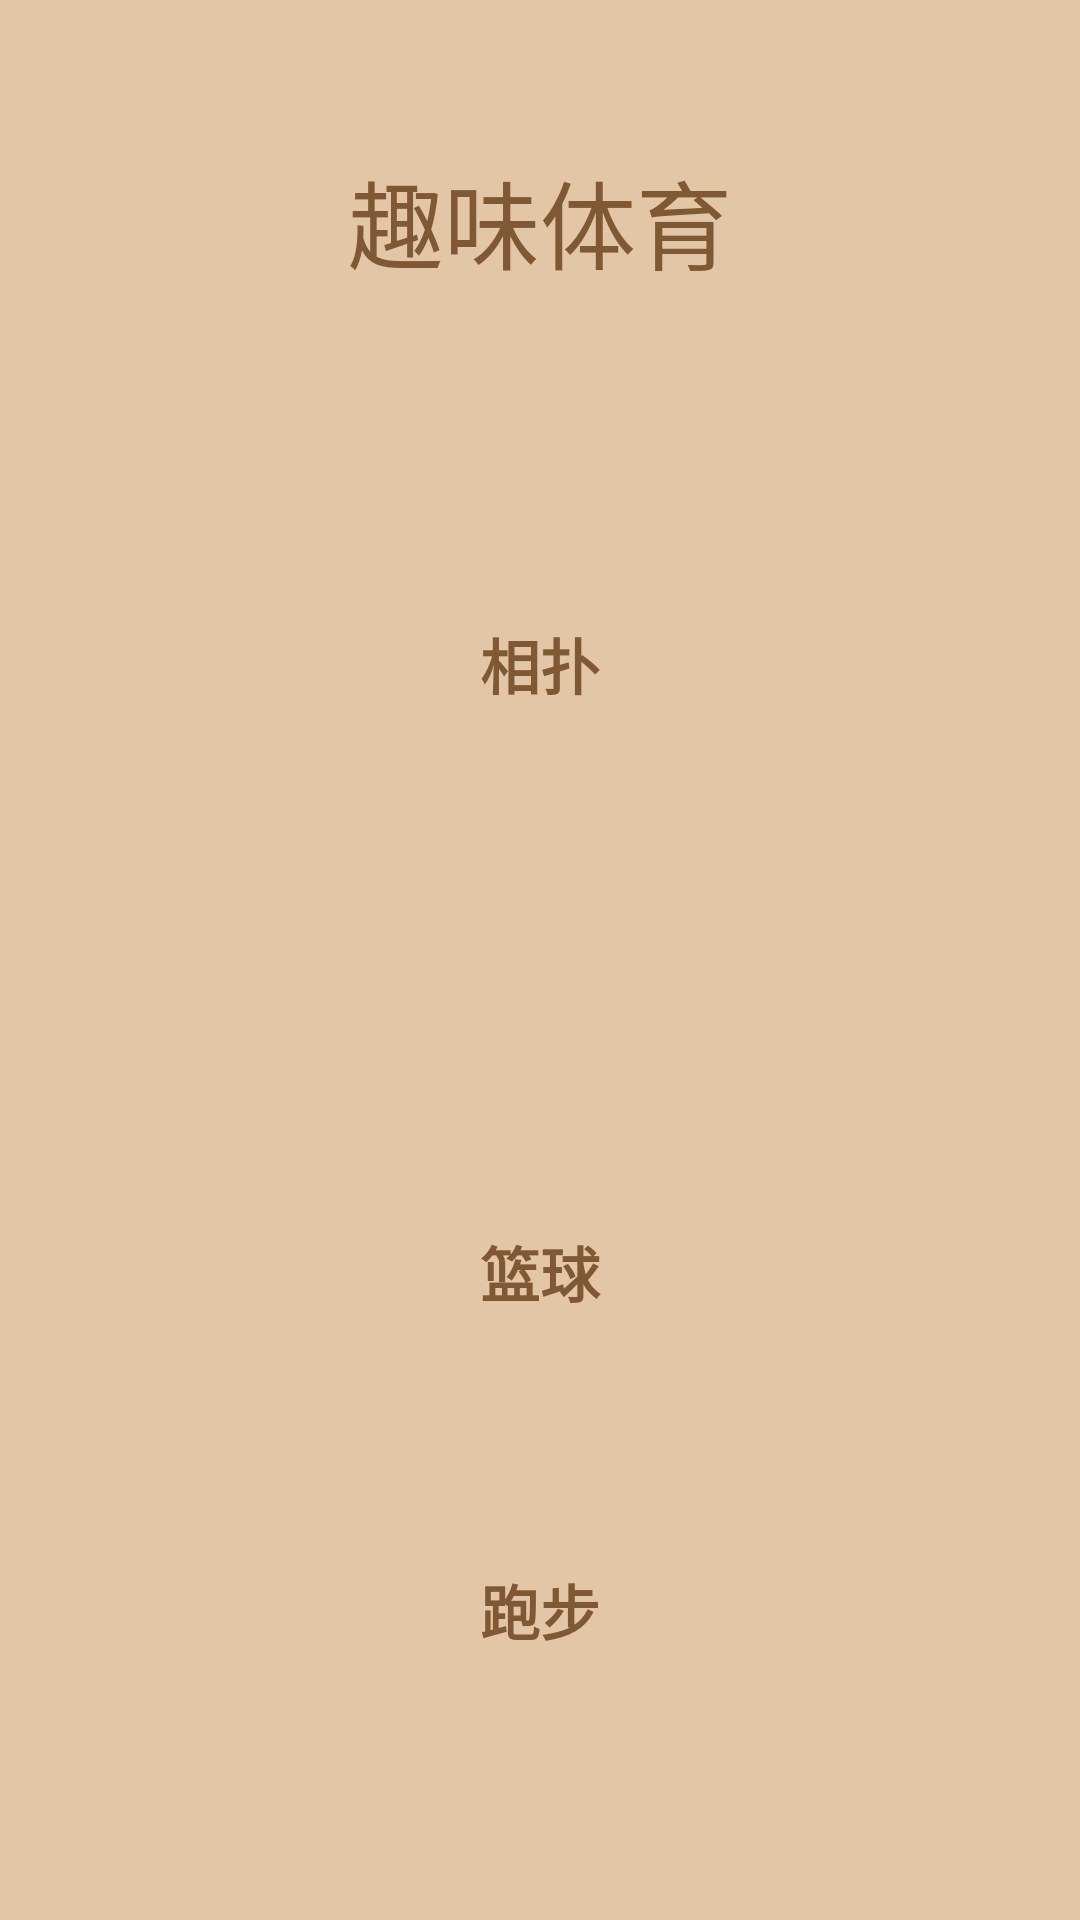

Layout XML and referenced resources for this Android screen:
<!-- AndroidManifest.xml: application theme FullScreen -->
<!-- res/layout/activity_main.xml -->
<?xml version="1.0" encoding="utf-8"?>
<androidx.constraintlayout.widget.ConstraintLayout xmlns:android="http://schemas.android.com/apk/res/android"
    xmlns:app="http://schemas.android.com/apk/res-auto"
    xmlns:tools="http://schemas.android.com/tools"
    android:layout_width="match_parent"
    android:layout_height="match_parent"
    android:background="@color/colorPrimary"
    tools:context=".activities.MainActivity">

    <TextView
        android:id="@+id/textView2"
        android:layout_width="wrap_content"
        android:layout_height="wrap_content"
        android:layout_marginTop="50dp"
        android:fontFamily="@font/productsans_bold"
        android:text="趣味体育"
        android:textAlignment="center"
        android:textColor="@color/colorPrimaryDark"
        android:textSize="32dp"
        app:layout_constraintEnd_toEndOf="parent"
        app:layout_constraintStart_toStartOf="parent"
        app:layout_constraintTop_toTopOf="parent" />

    <LinearLayout
        android:id="@+id/sumo_btn"
        android:layout_width="150dp"
        android:layout_height="140dp"
        android:layout_marginTop="90dp"
        android:focusable="true"
        android:foreground="?android:attr/selectableItemBackgroundBorderless"
        android:onClick="onClickSumoBtn"
        android:orientation="vertical"
        app:layout_constraintEnd_toEndOf="parent"
        app:layout_constraintStart_toStartOf="parent"
        app:layout_constraintTop_toBottomOf="@+id/textView2">

        <ImageView
            android:id="@+id/imageView2"
            android:layout_width="match_parent"
            android:layout_height="wrap_content"
            android:layout_marginVertical="3dp"
            app:srcCompat="@drawable/sumo" />

        <ImageView
            android:id="@+id/imageView"
            android:layout_width="match_parent"
            android:layout_height="5dp"
            android:layout_marginVertical="3dp"
            app:srcCompat="@drawable/home_menu_line" />

        <TextView
            android:id="@+id/textView3"
            android:layout_width="match_parent"
            android:layout_height="wrap_content"
            android:layout_marginVertical="3dp"
            android:fontFamily="sans-serif-black"
            android:text="相扑"
            android:textAlignment="center"
            android:textColor="@color/colorPrimaryDark"
            android:textSize="20dp" />
    </LinearLayout>

    <LinearLayout
        android:id="@+id/basketball_btn"
        android:layout_width="150dp"
        android:layout_height="140dp"
        android:focusable="true"
        android:foreground="?android:attr/selectableItemBackgroundBorderless"
        android:onClick="onClickBasketBall"
        android:orientation="vertical"
        app:layout_constraintBottom_toTopOf="@+id/running_btn"
        app:layout_constraintEnd_toEndOf="parent"
        app:layout_constraintStart_toStartOf="parent"
        app:layout_constraintTop_toBottomOf="@+id/sumo_btn">

        <ImageView
            android:id="@+id/imageView5"
            android:layout_width="match_parent"
            android:layout_height="91dp"
            android:layout_marginVertical="3dp"
            app:srcCompat="@drawable/basketball_play" />

        <ImageView
            android:id="@+id/imageView6"
            android:layout_width="match_parent"
            android:layout_height="5dp"
            android:layout_marginVertical="3dp"
            app:srcCompat="@drawable/home_menu_line" />

        <TextView
            android:id="@+id/textView4"
            android:layout_width="match_parent"
            android:layout_height="wrap_content"
            android:layout_marginVertical="3dp"
            android:fontFamily="sans-serif-black"
            android:text="篮球"
            android:textAlignment="center"
            android:textColor="@color/colorPrimaryDark"
            android:textSize="20dp" />
    </LinearLayout>

    <LinearLayout
        android:id="@+id/running_btn"
        android:layout_width="150dp"
        android:layout_height="140dp"
        android:layout_marginBottom="90dp"
        android:focusable="true"
        android:foreground="?android:attr/selectableItemBackgroundBorderless"
        android:onClick="onClickRunning"
        android:orientation="vertical"
        app:layout_constraintBottom_toBottomOf="parent"
        app:layout_constraintEnd_toEndOf="parent"
        app:layout_constraintStart_toStartOf="parent">

        <ImageView
            android:id="@+id/imageView8"
            android:layout_width="match_parent"
            android:layout_height="92dp"
            android:layout_marginVertical="3dp"
            app:srcCompat="@drawable/running" />

        <ImageView
            android:id="@+id/imageView9"
            android:layout_width="match_parent"
            android:layout_height="5dp"
            android:layout_marginVertical="3dp"
            app:srcCompat="@drawable/home_menu_line" />

        <TextView
            android:id="@+id/textView5"
            android:layout_width="match_parent"
            android:layout_height="wrap_content"
            android:layout_marginVertical="3dp"
            android:fontFamily="sans-serif-black"
            android:text="跑步"
            android:textAlignment="center"
            android:textColor="@color/colorPrimaryDark"
            android:textSize="20dp" />
    </LinearLayout>

</androidx.constraintlayout.widget.ConstraintLayout>
<!-- resources referenced by this layout -->
<resources>
  <color name="colorPrimary">#E3C6A5</color>
  <color name="colorPrimaryDark">#7F5834</color>
  <!-- drawable basketball_play: png bitmap (drawable-hdpi, 3691 bytes) -->
  <!-- drawable home_menu_line (drawable) -->
  <?xml version="1.0" encoding="utf-8"?>
  <shape xmlns:android="http://schemas.android.com/apk/res/android"
      android:shape="line">
      <stroke android:width="4dp"
          android:color="@color/colorAccent"/>
  </shape>
  <!-- drawable running: png bitmap (drawable-hdpi, 2887 bytes) -->
  <!-- drawable sumo: png bitmap (drawable-hdpi, 2927 bytes) -->
  <style name="FullScreen">
          <item name="colorPrimary">@color/colorPrimary</item>
          <item name="colorPrimaryDark">@color/colorPrimaryDark</item>
          <item name="colorAccent">@color/colorAccent</item>
  
          <item name="android:windowNoTitle">true</item>
          <item name="android:windowActionBar">false</item>
          <item name="windowNoTitle">true</item>
          <item name="windowActionBar">false</item>
      </style>
  <color name="colorAccent">#F15A24</color>
</resources>
